The GitHub repository memoverflow/msopenhack contains a labelled image folder "data" with 12 categories: axes, boots, carabiners, crampons, gloves, hardshell jackets, harnesses, helmets, insulated jackets, pulleys, rope, tents. Examples follow, each with its label.

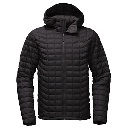
Label: insulated jackets

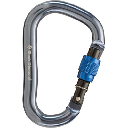
Label: carabiners

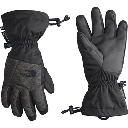
Label: gloves

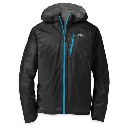
Label: hardshell jackets

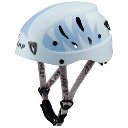
Label: helmets

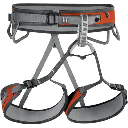
Label: harnesses
